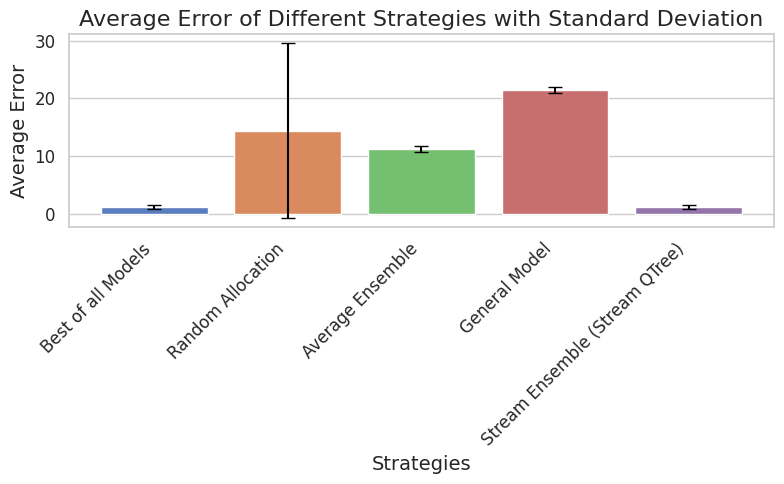

Source code (Python):
import seaborn as sns
import matplotlib.pyplot as plt
import pandas as pd

# Data
strategies = ['Best of all Models', 'Random Allocation', 'Average Ensemble', 'General Model', 'Stream Ensemble (Stream QTree)']
average_errors = [1.184, 14.447, 11.339, 21.482, 1.186]
std_deviations = [0.335, 15.131, 0.508, 0.492, 0.339]

# Create DataFrame
data = {'Strategy': strategies, 'Average Error': average_errors, 'Standard Deviation': std_deviations}
df = pd.DataFrame(data)

# Set the style
sns.set(style="whitegrid")

# Plot with Seaborn
plt.figure(figsize=(8, 5))
sns.barplot(x='Strategy', y='Average Error', data=df, palette='muted', ci='sd')  # ci='sd' for error bars with standard deviation

# Add error bars
for i in range(len(strategies)):
    plt.errorbar(i, average_errors[i], yerr=std_deviations[i], fmt='none', ecolor='black', capsize=5, linewidth=1.5)

# Title and labels
plt.title('Average Error of Different Strategies with Standard Deviation', fontsize=16)
plt.xlabel('Strategies', fontsize=14)
plt.ylabel('Average Error', fontsize=14)

# Increase tick label font size
plt.xticks(fontsize=12)
plt.yticks(fontsize=12)

# Rotate x-axis labels for better readability
plt.xticks(rotation=45, ha='right')

# Adjust layout to prevent clipping of labels
plt.tight_layout()

# Save the plot as a PDF file
plt.savefig('academic_plot.pdf')

# Show plot
plt.show()
